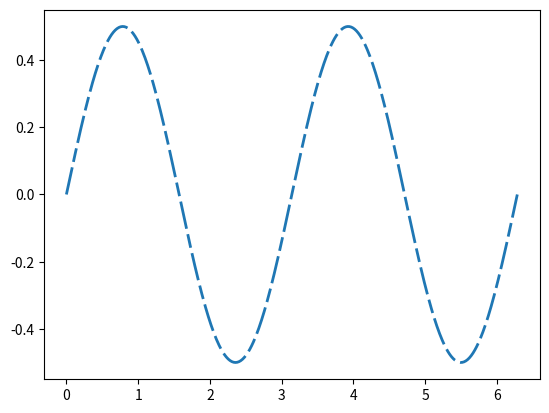

Generate this figure with matplotlib:
# 导入可视化模块
import matplotlib.pyplot as plt
import numpy as np

x = np.linspace(0, 2 * np.pi, 500)
y = np.sin(x) * np.cos(x)

line, = plt.plot(x, y)

line.set_linewidth(2)

plt.setp(line, linestyle="--", dashes=([10, 2, 5, 2]))
'''
关键词参数 linestyle 是 line2D 的属性(attr)，属性值(attrValue)为 "--"
函数 step() 将实例 line2D 的 linestyle 属性设置为 "--"
实例方法为 set_attr(attrValue)
'''
plt.show()